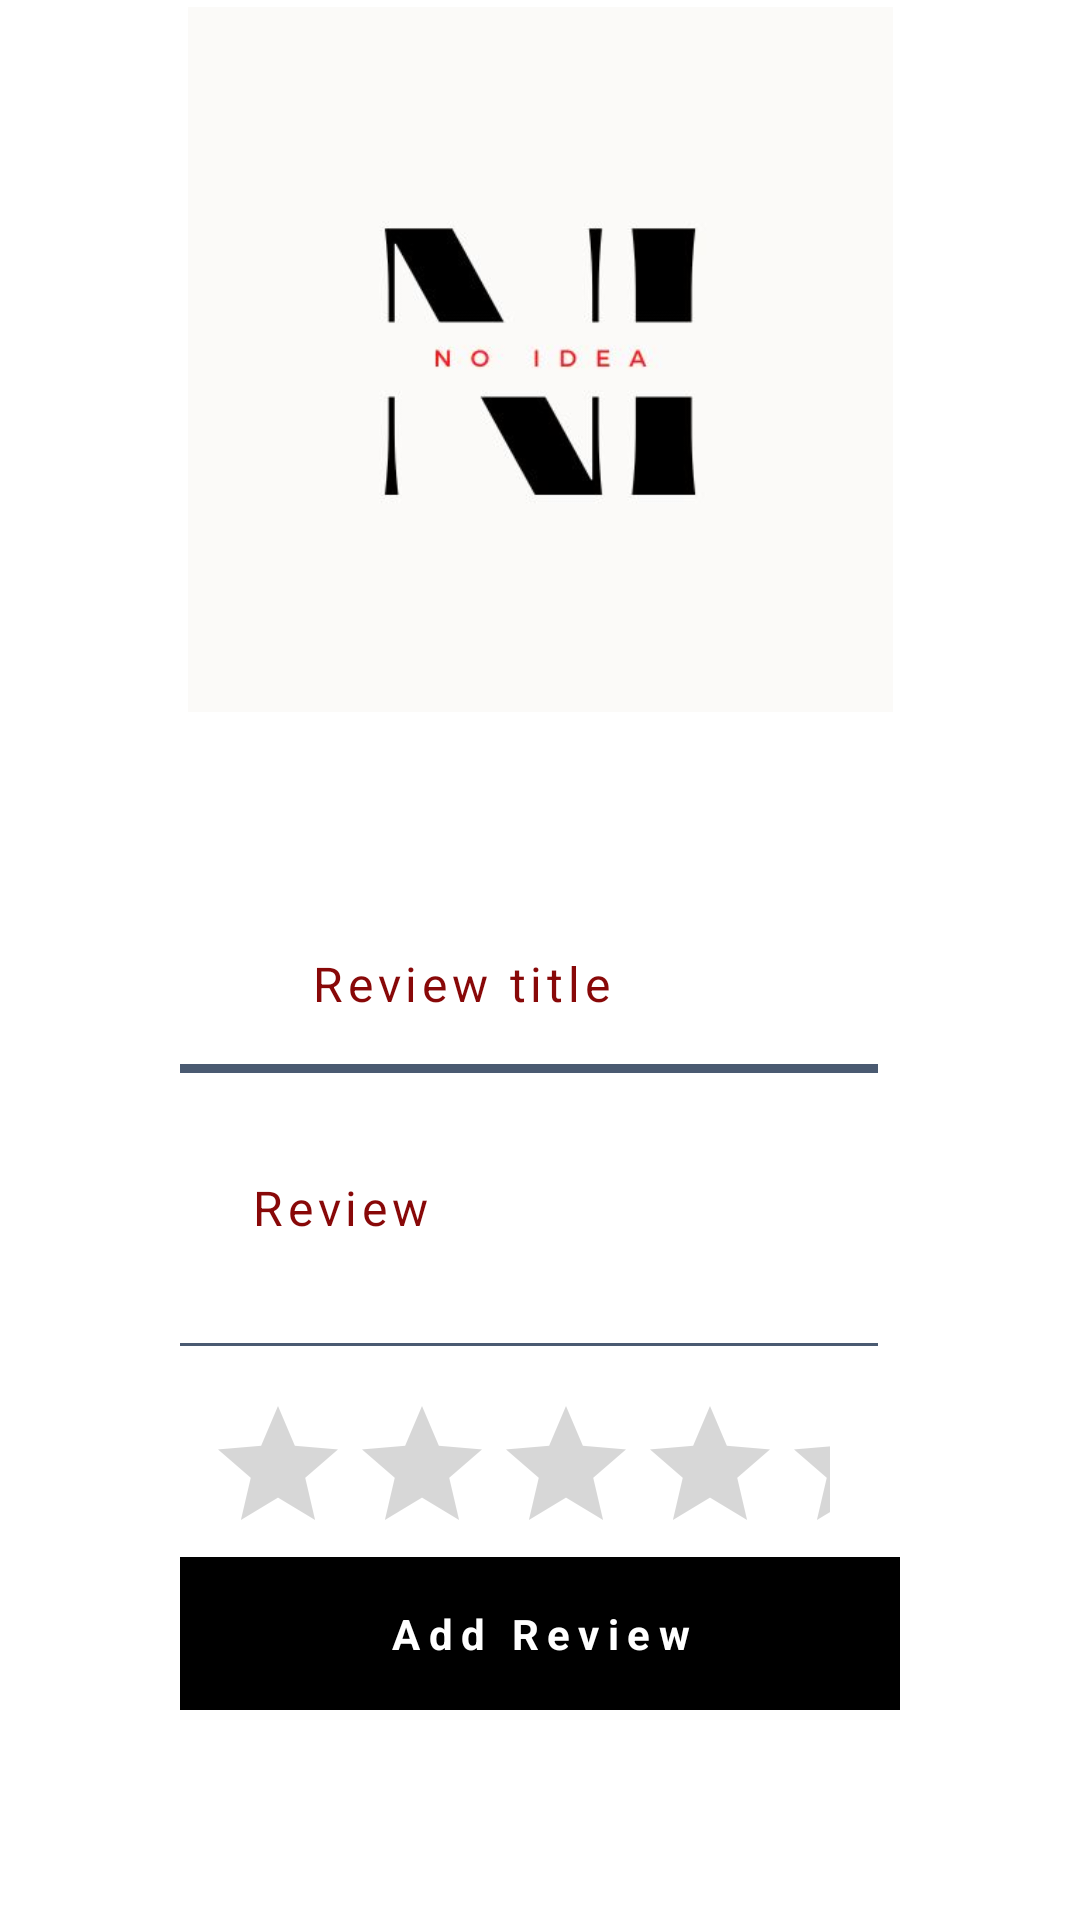

Layout XML and referenced resources for this Android screen:
<!-- AndroidManifest.xml: application theme Theme.NoIdea -->
<!-- res/layout/activity_reviews.xml -->
<?xml version="1.0" encoding="utf-8"?>
<RelativeLayout xmlns:android="http://schemas.android.com/apk/res/android"
    android:layout_width="match_parent"
    android:layout_height="match_parent"
    xmlns:tools="http://schemas.android.com/tools"
    xmlns:app="http://schemas.android.com/apk/res-auto"
    android:background="@drawable/grdnt">
    <LinearLayout
        android:layout_width="match_parent"
        android:layout_height="match_parent"
        android:gravity="center"
        android:paddingLeft="60dp"
        android:paddingRight="60dp"
        android:orientation="horizontal">
        <LinearLayout
            android:layout_marginTop="100dp"
            android:layout_width="match_parent"
            android:layout_height="wrap_content"
            android:orientation="vertical"
            >

            <LinearLayout
                android:layout_width="match_parent"
                android:layout_height="wrap_content"
                android:orientation="horizontal"
                android:padding="16dp">
                <ImageView
                    android:layout_width="20dp"
                    android:layout_height="20dp"
                    android:src="@drawable/ic_baseline_rate_review_24"
                    android:layout_gravity="center"/>
                <TextView
                    android:inputType="none"
                    android:text=""
                    android:textColor="@color/purple_200"
                    android:id="@+id/titleReviews"
                    android:layout_width="match_parent"
                    android:layout_height="wrap_content"
                    android:hint="Review title"
                    android:textColorHint="#880808"
                    android:layout_marginLeft="15dp"
                    android:background="#00000000"
                    android:letterSpacing="0.1"
                    android:textSize="16dp"
                    />
            </LinearLayout>

            <LinearLayout
                android:layout_width="match_parent"
                android:layout_height="1dp"
                android:background="#4a5a71" />

            <LinearLayout
                android:layout_width="match_parent"
                android:layout_height="1dp"
                android:background="#4a5a71" />

            <LinearLayout
                android:layout_width="match_parent"
                android:layout_height="1dp"
                android:background="#4a5a71" />
            <LinearLayout
                android:layout_width="match_parent"
                android:layout_height="wrap_content"
                android:orientation="horizontal"
                android:padding="16dp">



                <EditText
                    android:id="@+id/descReview"
                    android:layout_width="247dp"
                    android:layout_height="58dp"
                    android:layout_marginLeft="15dp"
                    android:background="#00000000"
                    android:hint="Review"
                    android:letterSpacing="0.1"
                    android:lines="4"
                    android:maxLines="20"
                    android:textColorHint="#880808"
                    android:textSize="16dp" />
            </LinearLayout>
            <LinearLayout
                android:layout_width="match_parent"
                android:layout_height="1dp"
                android:background="#4a5a71" />

            <LinearLayout
                android:layout_width="match_parent"
                android:layout_height="wrap_content"
                android:gravity="center"
                android:orientation="horizontal"
                android:padding="16dp">


                <RatingBar
                    android:id="@+id/ratingBar"
                    android:layout_width="wrap_content"
                    android:layout_height="wrap_content"
                    android:layout_gravity="center"
                    android:background="@color/white"
                    app:layout_constraintLeft_toLeftOf="parent"
                    app:layout_constraintRight_toRightOf="parent"
                    app:layout_constraintTop_toTopOf="parent"
                    tools:layout_constraintLeft_creator="1"
                    tools:layout_constraintRight_creator="1"
                    tools:layout_constraintTop_creator="1" />
            </LinearLayout>
            <LinearLayout
                android:layout_width="match_parent"
                android:layout_height="1dp"
                android:background="#4a5a71"></LinearLayout>
        </LinearLayout>

        <EditText
            android:id="@+id/userReview"
            android:layout_width="match_parent"
            android:layout_height="wrap_content"
            android:layout_marginLeft="15dp"
            android:background="#00000000"
            android:hint="Review title"
            android:inputType="none"
            android:letterSpacing="0.1"
            android:textColorHint="#880808"
            android:textSize="16dp"
            android:visibility="invisible" />
    </LinearLayout>
    <LinearLayout
        android:layout_width="match_parent"
        android:layout_height="match_parent"
        android:paddingLeft="60dp"
        android:paddingRight="60dp"
        android:orientation="vertical"
        android:gravity="bottom"
        android:layout_marginBottom="20dp">

        <TextView
            android:id="@+id/sup"
            android:layout_width="match_parent"
            android:layout_height="wrap_content"
            android:background="#000000"
            android:text="Add Review"
            android:textColor="#FFFFFF"
            android:textStyle="bold"
            android:gravity="center"
            android:layout_gravity="bottom"
            android:padding="16dp"
            android:layout_marginBottom="50dp"
            android:letterSpacing="0.2"/>
    </LinearLayout>
    <LinearLayout
        android:layout_width="match_parent"
        android:layout_height="match_parent"
        android:gravity="center"
        android:layout_marginBottom="400dp">

        <ImageView
            android:layout_width="236dp"
            android:layout_height="235dp"
            android:src="@drawable/logo" />
    </LinearLayout>
</RelativeLayout>
<!-- resources referenced by this layout -->
<resources>
  <color name="purple_200">#CF0A0A</color>
  <color name="white">#FFFFFFFF</color>
  <!-- drawable logo: jpeg bitmap (drawable, 9720 bytes) -->
  <style name="Theme.NoIdea" parent="Theme.MaterialComponents.Light.NoActionBar">
          
          <item name="colorPrimary">@color/purple_200</item>
          <item name="colorPrimaryVariant">@color/black</item>
          <item name="colorOnPrimary">@color/white</item>
  
          
          <item name="colorSecondary">@color/purple_200</item>
          <item name="colorSecondaryVariant">@color/white</item>
          <item name="colorOnSecondary">@color/black</item>
          
          <item name="android:statusBarColor">@color/purple_200</item>
          
      </style>
  <color name="black">#FF000000</color>
</resources>
